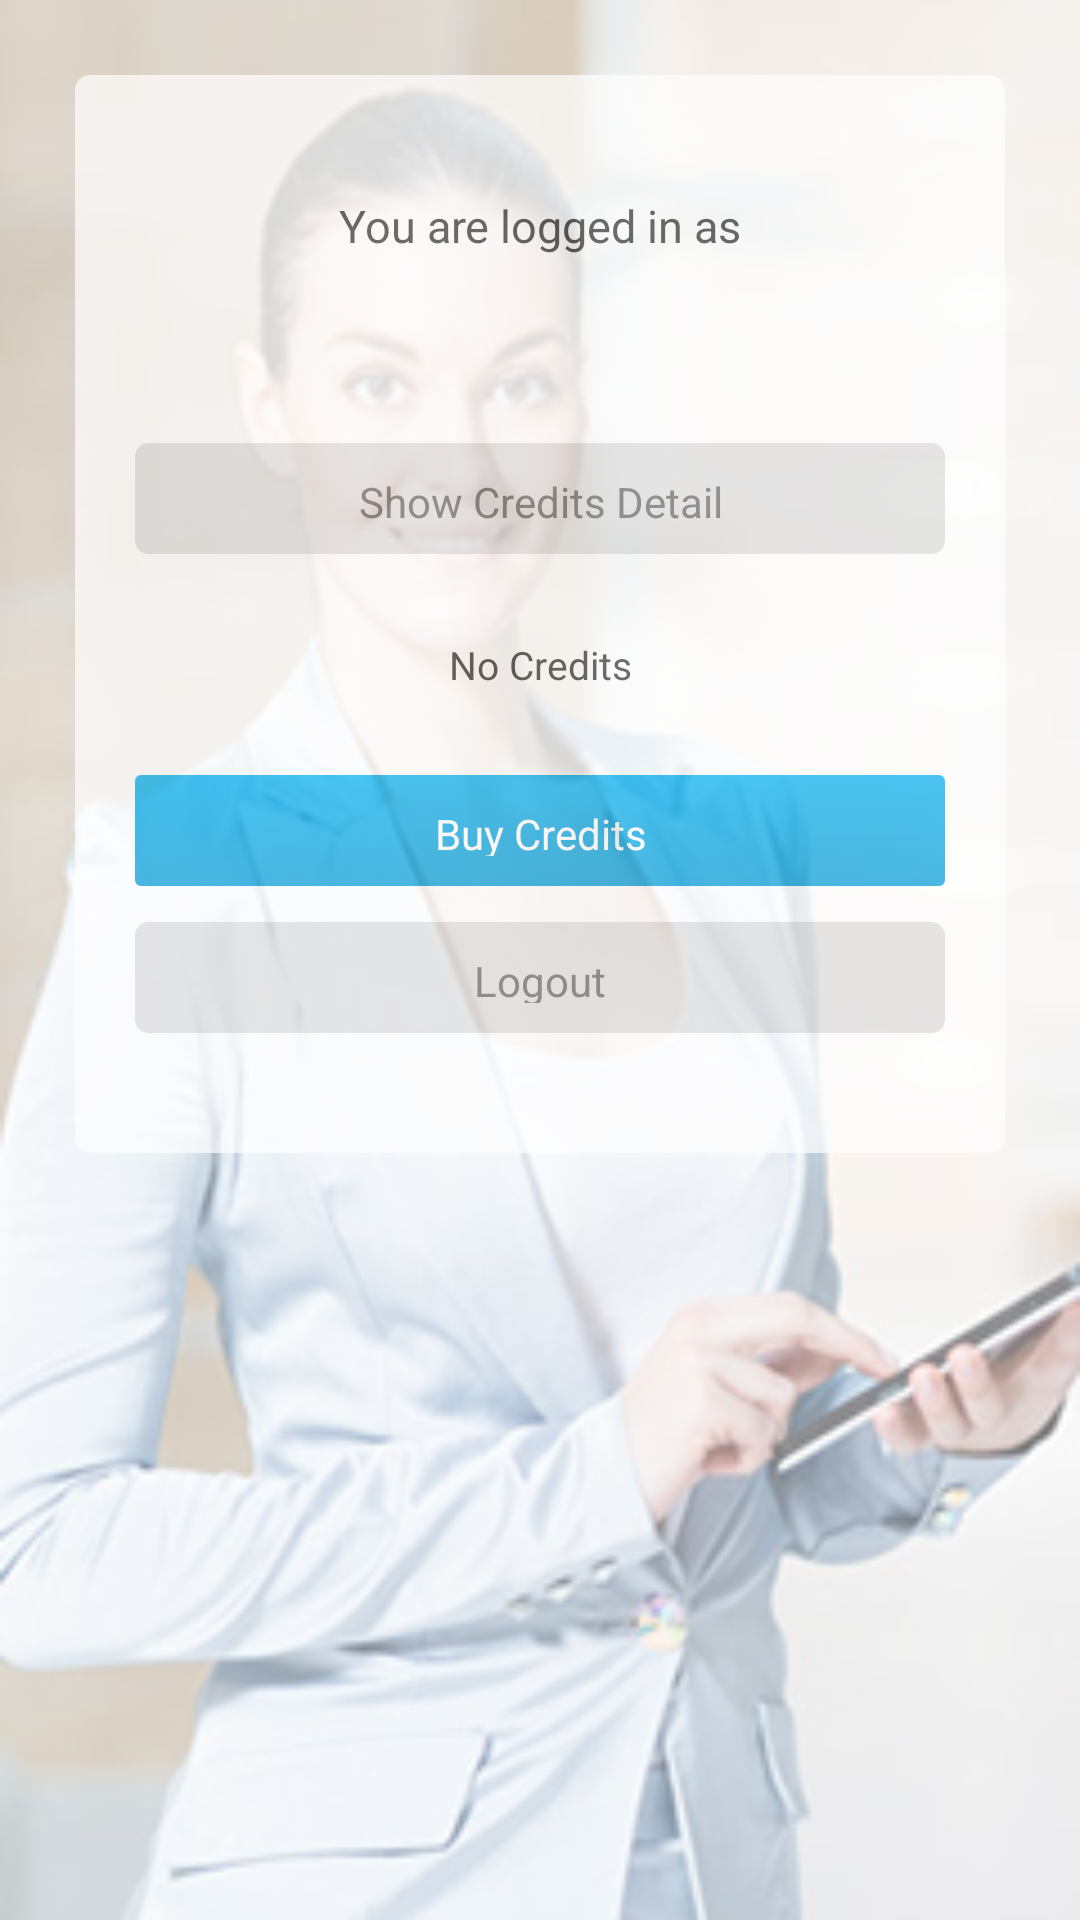

This screen was rendered from an Android layout file. Write that file and the resources it references.
<!-- AndroidManifest.xml: application theme AppTheme -->
<!-- res/layout/activity_welcome.xml -->
<LinearLayout xmlns:android="http://schemas.android.com/apk/res/android"
    xmlns:tools="http://schemas.android.com/tools"
    android:id="@+id/LinearLayout1"
    android:layout_width="match_parent"
    android:layout_height="match_parent"
    android:orientation="vertical"
    android:padding="25dp"
    android:background="@drawable/ldpi_normal"
    tools:context=".InAppPurchase" >

   
    
    <LinearLayout
        android:layout_width="match_parent"
        android:layout_height="wrap_content"
        android:padding="20dp"
         android:background="@drawable/shape"
        android:radius="50dp"
        android:alpha="0.7"
        android:orientation="vertical" >
        
    <TextView
        android:id="@+id/txtwelcome"
       android:layout_width="fill_parent" 
        android:layout_height="wrap_content" 
        android:layout_alignParentTop="true"
        android:layout_centerHorizontal="true"
        android:paddingTop="20dp"
        android:paddingBottom="10dp"
        android:text="You are logged in as"
        android:textSize="15sp"
        android:gravity="center" />
    
    <TextView
        android:id="@+id/textViewOutput"
         android:layout_width="fill_parent" 
        android:layout_height="wrap_content" 
        android:layout_below="@+id/txtwelcome"
        android:layout_centerHorizontal="true"
        android:text="" 
        android:textSize="18sp"
        android:gravity="center"
        android:paddingBottom="20dp" />
    
       <Button android:id="@+id/credits" 
        android:layout_marginTop="8dp"
        android:layout_marginBottom="8dp"        
        android:layout_width="fill_parent"
        android:layout_height="37dp"
        android:background="@drawable/register_button"
        android:textColor="#666666"
        android:textSize="14sp" 
        android:text="Show Credits Detail" />
       
        <TextView
        android:id="@+id/tvCredits"
         android:layout_width="fill_parent" 
        android:layout_height="wrap_content" 
        android:layout_below="@+id/txtwelcome"
        android:layout_centerHorizontal="true"
        android:text="No Credits" 
        android:textSize="13sp"
        android:gravity="center"
        android:paddingBottom="20dp"
        android:paddingTop="20dp" />
    
   <Button
        android:id="@+id/btnBuyCredits"
        android:layout_marginTop="8dp"
        android:layout_marginBottom="4dp"        
        android:layout_width="fill_parent"
        android:layout_height="37dp"
        android:background="@drawable/login_button"
        android:textColor="#FFFFFF"
        android:textSize="14sp" 
          android:text="Buy Credits"/>
       
         <Button android:id="@+id/logout" 
        android:layout_marginTop="8dp"
        android:layout_marginBottom="20dp"        
        android:layout_width="fill_parent"
        android:layout_height="37dp"
        android:background="@drawable/register_button"
        android:textColor="#666666"
        android:textSize="14sp" 
        android:text="Logout" />
   
</LinearLayout>

</LinearLayout>
<!-- resources referenced by this layout -->
<resources>
  <!-- drawable login_button (drawable-hdpi) -->
  <?xml version="1.0" encoding="utf-8"?>
  <selector xmlns:android="http://schemas.android.com/apk/res/android">
      <item android:state_pressed="true" >
          <shape>
              <gradient
                  android:endColor="#0089bd"
                  android:startColor="#009bd6"
                  android:angle="270" />
              <stroke
                  android:width="3dp"
                  android:color="#ddd" />
              <corners
                  android:radius="3dp" />
              <padding
                  android:left="10dp"
                  android:top="10dp"
                  android:right="10dp"
                  android:bottom="10dp" />
          </shape>
      </item>
  
      <item android:state_focused="true" >
          <shape>
              <gradient
                  android:endColor="#ddd"
                  android:startColor="#ddd"
                  android:angle="270" />
              <corners
                  android:radius="3dp" />
              <padding
                  android:left="10dp"
                  android:top="10dp"
                  android:right="10dp"
                  android:bottom="10dp" />
          </shape>
      </item>
  
      <item>        
          <shape>
              <gradient
                  android:endColor="#009bd6"
                  android:startColor="#00aeef"
                  android:angle="270" />
              <corners
                  android:radius="2dp" />
          </shape>
      </item>
  
  </selector>
  <!-- drawable register_button (drawable-hdpi) -->
  <?xml version="1.0" encoding="utf-8"?>
  <selector xmlns:android="http://schemas.android.com/apk/res/android">
      <item android:state_pressed="true" >
          <shape>
              <gradient
                  android:startColor="#00aeef"
                  android:endColor="#00aeef"
                  android:angle="270" />
              <stroke
                  android:width="3dp"
                  android:color="#00aeef" />
              <corners
                  android:radius="3dp" />
              <padding
                  android:left="10dp"
                  android:top="10dp"
                  android:right="10dp"
                  android:bottom="10dp" />
          </shape>
      </item>
  
      <item android:state_focused="true" >
          <shape>
              <gradient
                  android:endColor="#00aeef"
                  android:startColor="#00aeef"
                  android:angle="270" />
              <stroke
                  android:width="3dp"
                  android:color="#00aeef" />
              <corners
                  android:radius="3dp" />
              <padding
                  android:left="10dp"
                  android:top="10dp"
                  android:right="10dp"
                  android:bottom="10dp" />
          </shape>
      </item>
  
      <item>        
          <shape>
              <gradient
                  android:endColor="#ddd"
                  android:startColor="#ddd"
                  android:angle="270" />
              <stroke
                  android:width="3dp"
                  android:color="#ddd" />
              <corners
                  android:radius="3dp" />
              <padding
                  android:left="10dp"
                  android:top="10dp"
                  android:right="10dp"
                  android:bottom="10dp" />
          </shape>
      </item>
  
  </selector>
  <!-- drawable shape (drawable-hdpi) -->
  <shape
      xmlns:android="http://schemas.android.com/apk/res/android"
      android:shape="rectangle"   >
  
      <solid
          android:color="#FFFFFF" >
      </solid>
  
  
      <corners
          android:radius="5dp"   >
      </corners>
  
  </shape>
  <style name="AppTheme" parent="AppBaseTheme">
          
  <item name="android:windowTitleBackgroundStyle">@style/WindowTitleBackground</item>
  
    </style>
  <style name="AppBaseTheme" parent="android:Theme.Light">
  
   
      </style>
  <style name="WindowTitleBackground">     
          <item name="android:background">@color/picton</item>
        
      </style>
  <color name="picton">#22b8f0</color>
</resources>
